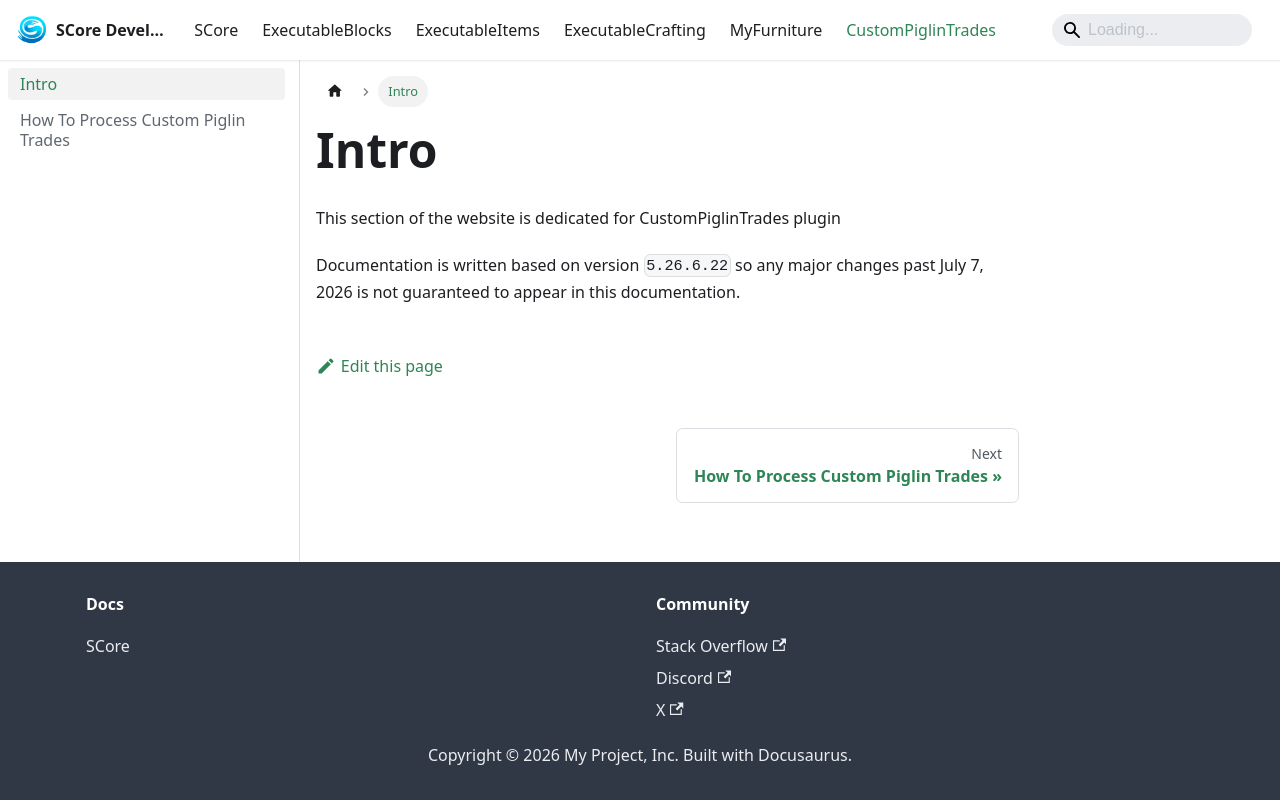

repository: Ssomar-Developement/SCore-Documentation · page: docs/custompiglintrades/intro/index.html · generator: docusaurus

---
sidebar_position: 0
---

# Intro

This section of the website is dedicated for CustomPiglinTrades plugin

Documentation is written based on version `5.26.6.22` so any major changes past July 7, 2026
is not guaranteed to appear in this documentation. 
